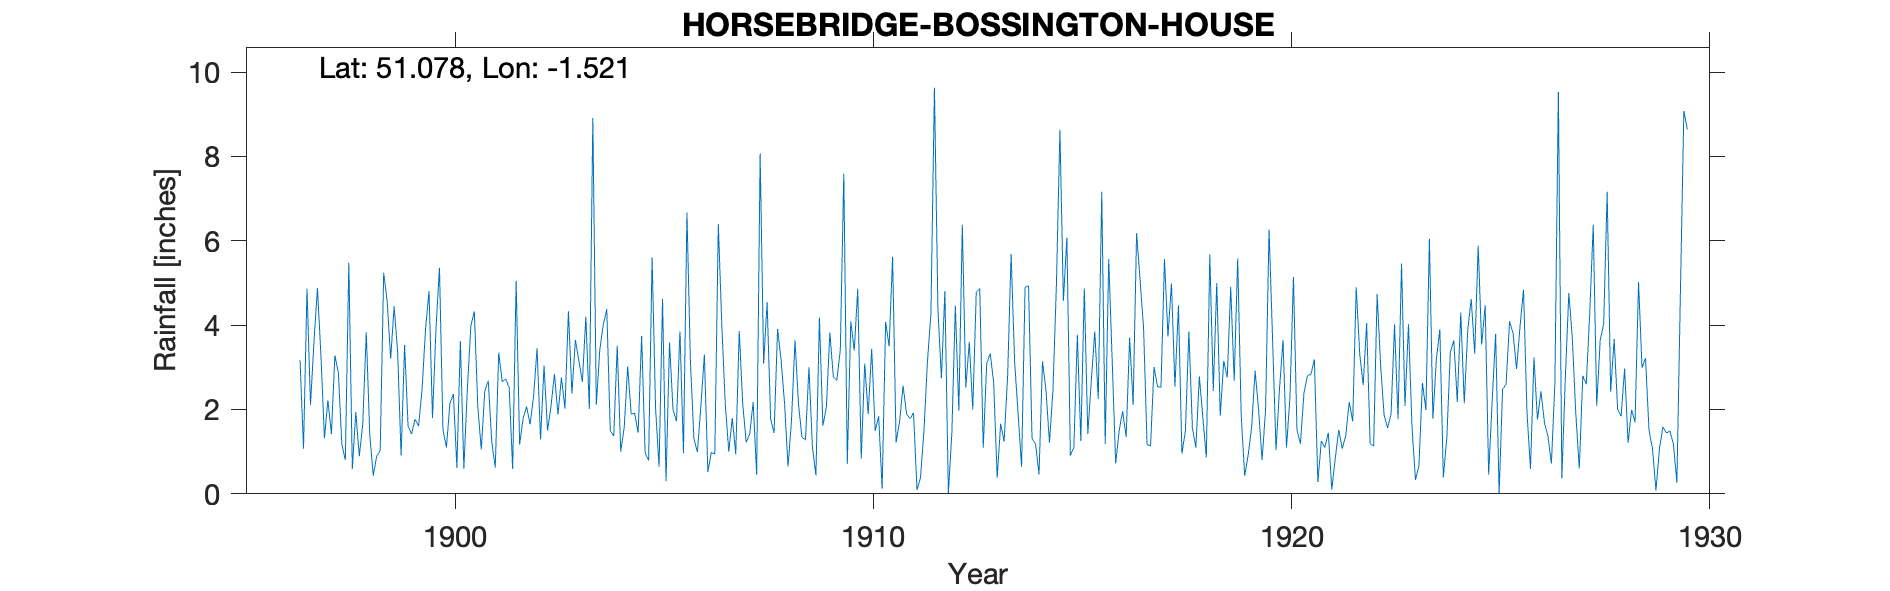

Data behind this chart, as committed beside it:
HORSEBRIDGE-BOSSINGTON-HOUSE, , , , , , , , , , , , , , , , , , , , , , , 
Grid ref, SU336311, Long, -1.521, Lat, 51.08, Elevation, 98, ft, , , , , , , , , , , , , , , 
Station no, RR4776, , , , , , , , , , , , , , , , , , , , , , 
, 1890, 1891, 1892, 1893, 1894, 1895, 1896, 1897, 1898, 1899, 1900, 1901, 1902, 1903, 1904, 1905, 1906, 1907, 1908, 1909, 1910, 1911, 1912
January, , , , , , , , 2.11, 0.59, 4.44, 3.91, 2.07, 1.17, 2.76, 4.01, 0.98, 6.67, 1, 1.78, 1.11, 3.4, 1.22, 4.39
February, , , , , , , , 3.61, 1.94, 3.37, 5.36, 1.05, 1.79, 2.02, 4.38, 0.79, 3.12, 1.8, 1.44, 0.44, 4.86, 1.71, 2.74
March, , , , , , , , 4.88, 0.89, 0.91, 1.52, 2.44, 2.07, 4.33, 1.5, 5.61, 1.31, 0.94, 3.91, 4.18, 0.83, 2.56, 4.81
April, , , , , , , , 3.27, 1.66, 3.53, 1.1, 2.68, 1.65, 2.38, 1.37, 2.03, 0.99, 3.86, 3.18, 1.62, 3.09, 1.9, 0.02
May, , , , , , , , 1.32, 3.83, 1.6, 2.14, 1.24, 2.31, 3.65, 3.51, 0.64, 2.09, 2.13, 2.15, 2.05, 1.89, 1.78, 1.44
June, , , , , , , , 2.22, 1.41, 1.42, 2.37, 0.62, 3.45, 3.16, 1, 4.62, 3.3, 1.22, 0.65, 3.82, 3.44, 1.92, 4.46
July, , , , , , , , 1.42, 0.43, 1.77, 0.62, 3.35, 1.29, 2.66, 1.57, 0.3, 0.52, 1.42, 1.75, 2.77, 1.49, 0.09, 1.97
August, , , , , , , , 3.28, 0.89, 1.6, 3.62, 2.66, 3.04, 4.2, 3.02, 3.59, 0.98, 2.17, 3.64, 2.69, 1.84, 0.38, 6.38
September, , , , , , , , 2.87, 1.04, 2.46, 0.6, 2.73, 1.5, 2.01, 1.89, 2, 0.94, 0.45, 2.13, 3.42, 0.12, 1.5, 2.52
October, , , , , , , 3.17, 1.17, 5.24, 3.9, 2.48, 2.52, 2.08, 8.91, 1.91, 1.72, 6.4, 8.07, 1.34, 7.59, 4.08, 3.14, 3.6
November, , , , , , , 1.07, 0.8, 4.57, 4.81, 3.98, 0.59, 2.84, 2.11, 1.45, 3.85, 4, 3.09, 1.28, 0.71, 3.5, 4.28, 2
December, , , , , , , 4.86, 5.48, 3.2, 1.8, 4.33, 5.05, 1.88, 3.42, 3.74, 0.96, 2.12, 4.54, 3, 4.09, 5.62, 9.63, 4.78
Total, , , , , , , , 32.43, 25.69, 31.61, 32.03, 27, 25.07, 41.61, 29.35, 27.09, 32.44, 30.69, 26.25, 34.49, 34.16, 30.11, 39.11
1914 May 17 Inspection On lawn Very shel…, , , , , , , , , , , , , , , , , , , , , , , 
